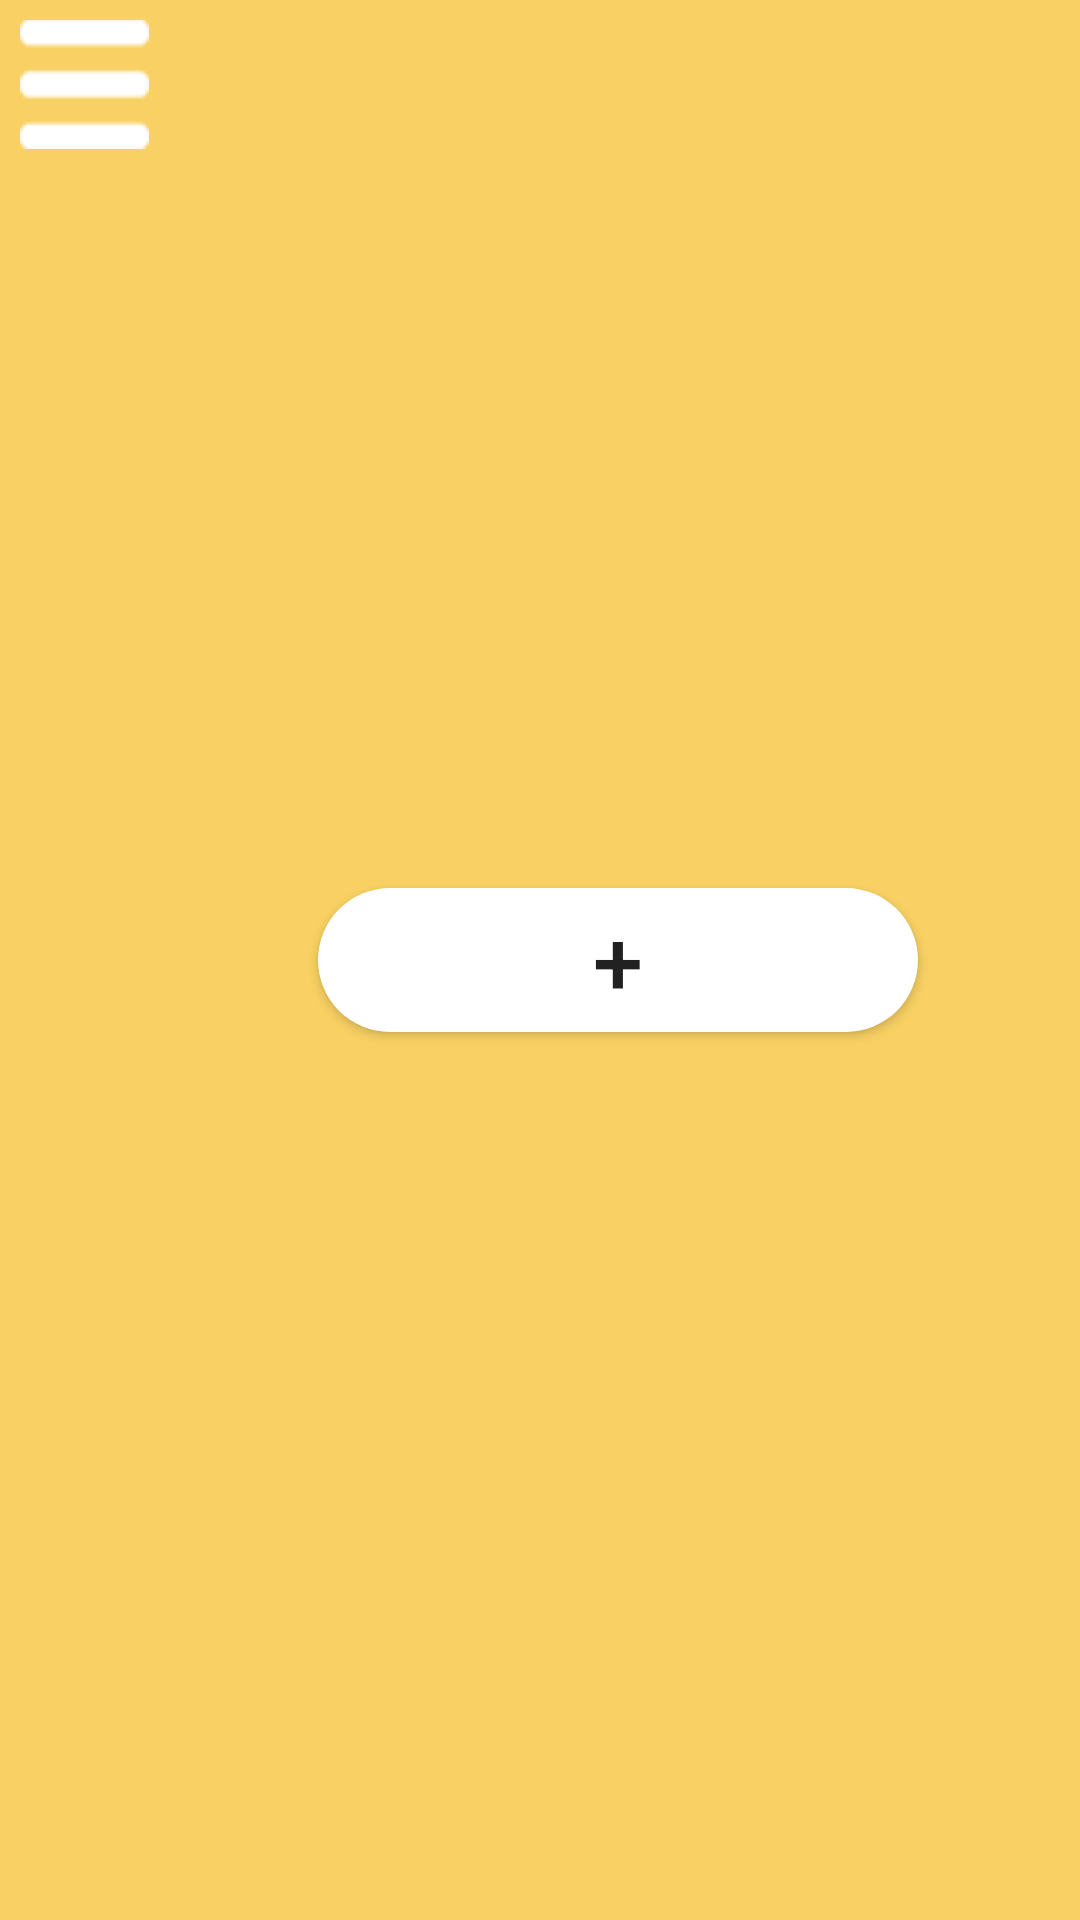

The Android layout XML behind this screen, and the referenced resources:
<!-- AndroidManifest.xml: application theme AppTheme -->
<!-- res/layout/toolbar.xml -->
<?xml version="1.0" encoding="utf-8"?>
<androidx.appcompat.widget.Toolbar xmlns:android="http://schemas.android.com/apk/res/android"
    xmlns:app="http://schemas.android.com/apk/res-auto"
    android:id="@+id/toolbar2"
    android:layout_width="match_parent"
    android:layout_height="150dp"
    android:layout_marginBottom="581dp"
    android:background="@color/colorPrimary"
    android:elevation="4sp"
    app:navigationIcon="@drawable/menu">

    <Button
        android:id="@+id/button1"
        android:layout_width="200dp"
        android:layout_height="wrap_content"
        android:layout_marginLeft="50dp"
        android:layout_marginTop="90dp"
        android:background="@drawable/add"
        android:text="+"
        android:textSize="30dp"></Button>

</androidx.appcompat.widget.Toolbar>
<!-- resources referenced by this layout -->
<resources>
  <color name="colorPrimary">#F8D063</color>
  <!-- drawable add (drawable) -->
  <?xml version="1.0" encoding="utf-8"?>
  <shape xmlns:android="http://schemas.android.com/apk/res/android">
      <corners android:radius="1000dp"/>
  
      <solid android:color="@color/white"/>
  </shape>
  <!-- drawable menu: png bitmap (drawable, 15657 bytes) -->
  <style name="AppTheme" parent="Theme.AppCompat.Light.NoActionBar">
          
          <item name="colorPrimary">@color/colorPrimary</item>
          <item name="colorPrimaryDark">@color/colorPrimaryDark</item>
          <item name="android:colorAccent">@color/colorAccent</item>
          <item name="android:statusBarColor">#00000000</item>
      </style>
  <color name="white">#FFFFFF</color>
  <color name="colorPrimaryDark">#8F8B8B</color>
  <color name="colorAccent">#C2BFBF</color>
</resources>
